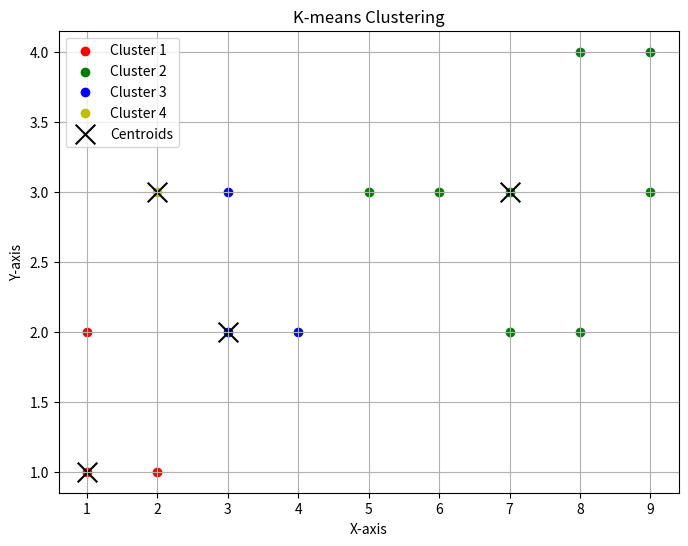

Recreate this plot in Python.
import numpy as np
import matplotlib.pyplot as plt

# Define the number of clusters
k = 4

# Define the 15 data points
data = np.array([(1, 1), (1, 2), (2, 1), (2, 3), (3, 2), (3, 3), (4, 2), (5, 3), (6, 3), (7, 2), (7, 3), (8, 2), (8, 4), (9, 3), (9, 4)])

# Initialize the centroids randomly
centroids = data[np.random.choice(data.shape[0], k, replace=False)]

# Initialize old_centroids
old_centroids = np.zeros_like(centroids)

# Create a list of colors for the clusters
colors = ['r', 'g', 'b', 'y']

# Repeat until convergence or a maximum number of iterations is reached
for i in range(100):
    # Assign each point to the closest centroid
    distances = np.sqrt(((data - centroids[:, np.newaxis])**2).sum(axis=2))
    labels = np.argmin(distances, axis=0)

    # Update the centroids
    for j in range(k):
        centroids[j] = data[labels == j].mean(axis=0)

    # Check for convergence
    if np.allclose(centroids, old_centroids):
        break

    old_centroids = centroids.copy()

# Create a scatter plot for the data points and centroids
plt.figure(figsize=(8, 6))

for j in range(k):
    cluster_points = data[labels == j]
    plt.scatter(cluster_points[:, 0], cluster_points[:, 1], label=f'Cluster {j+1}', color=colors[j], marker='o')

plt.scatter(centroids[:, 0], centroids[:, 1], marker='x', s=200, color='black', label='Centroids')
plt.title('K-means Clustering')
plt.xlabel('X-axis')
plt.ylabel('Y-axis')
plt.legend()
plt.grid(True)

plt.show()
